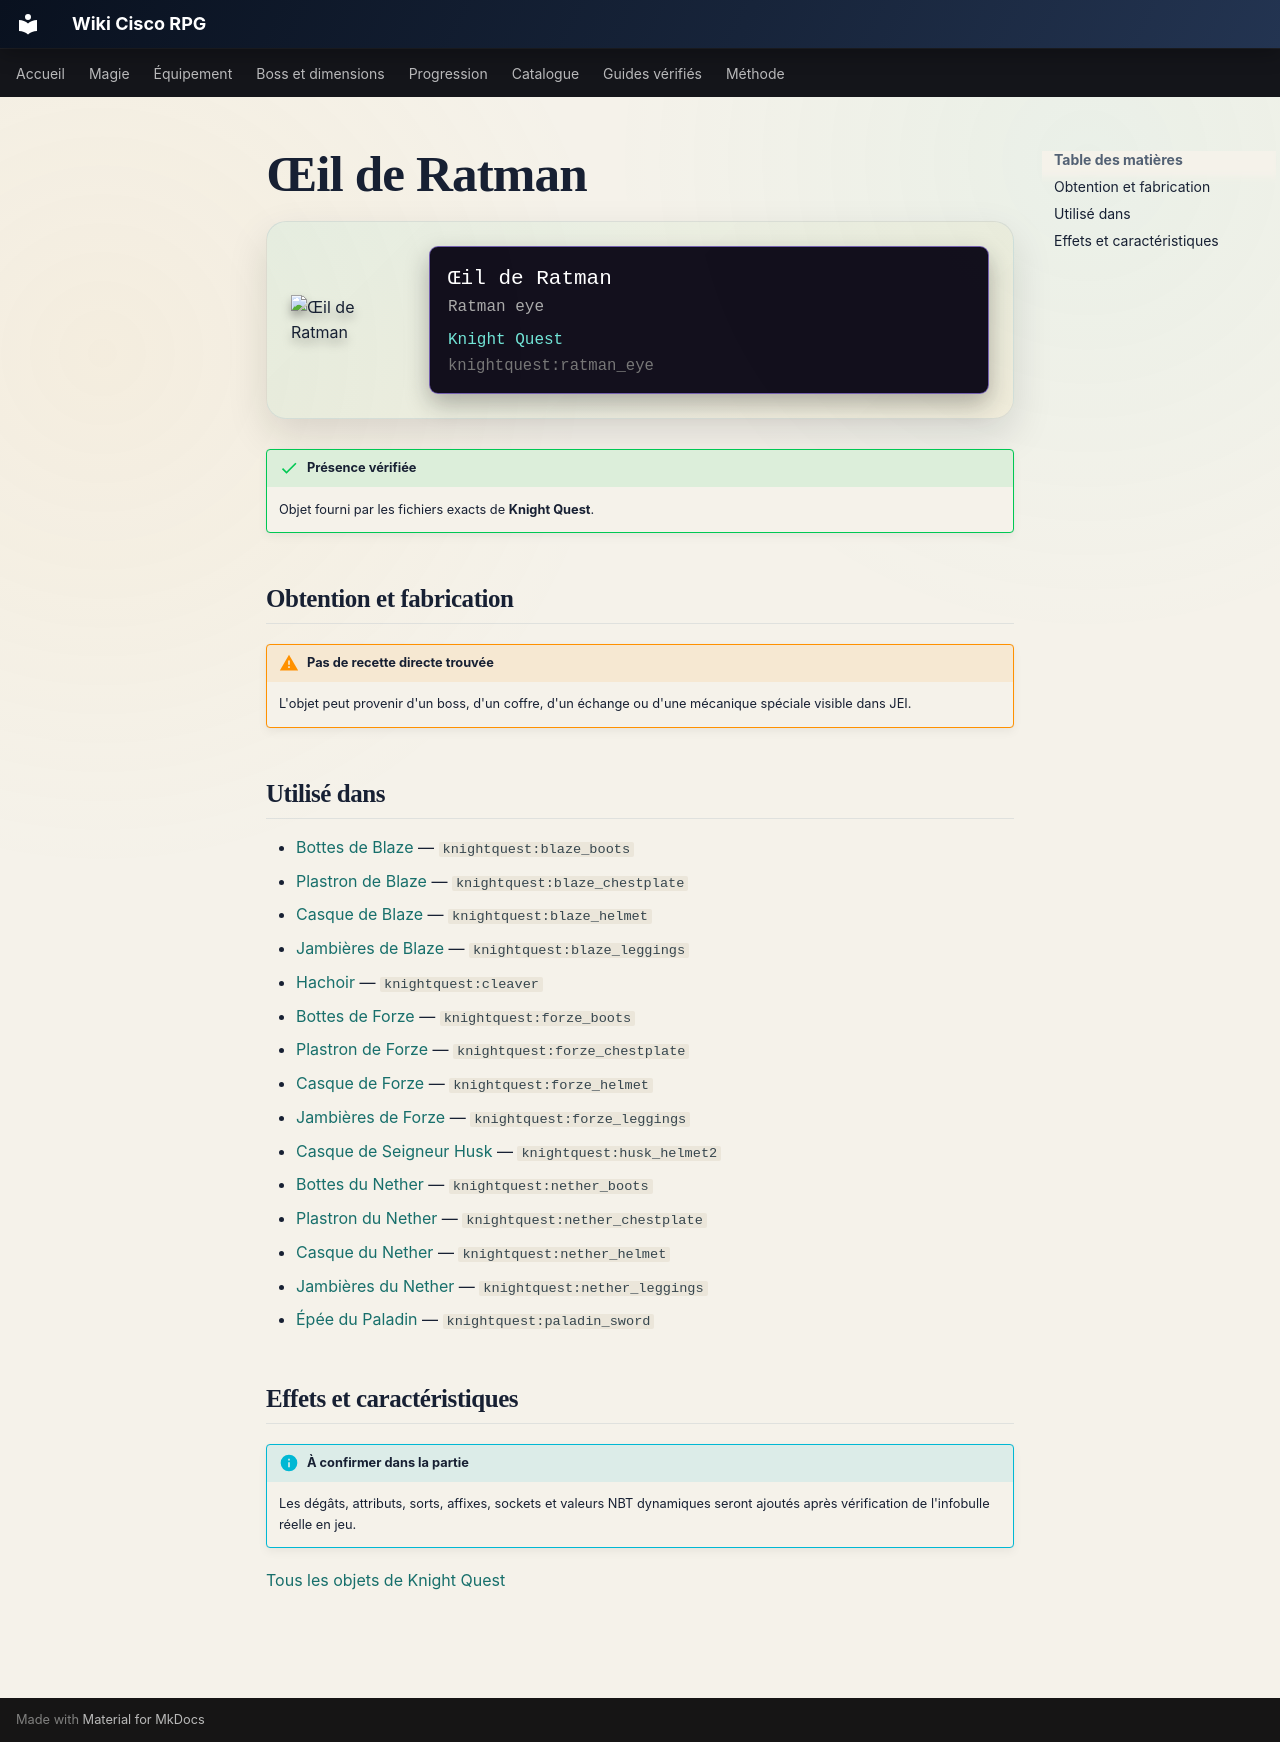

repository: Kloups-Dev/wiki-cisco-rpg · page: catalogue/objets/knightquest/ratman_eye/index.html · generator: mkdocs

# Œil de Ratman

<div class="mc-item-showcase">
<img class="mc-item-icon" src="../../../../assets/generated/items/knightquest/ratman_eye.png" alt="Œil de Ratman">
<div class="mc-tooltip-card">
<div class="mc-tooltip-card__name">Œil de Ratman</div>
<div class="mc-tooltip-card__alias">Ratman eye</div>
<div class="mc-tooltip-card__mod">Knight Quest</div>
<div class="mc-tooltip-card__id">knightquest:ratman_eye</div>
</div>
</div>

!!! success "Présence vérifiée"
    Objet fourni par les fichiers exacts de **Knight Quest**.

## Obtention et fabrication

!!! warning "Pas de recette directe trouvée"
    L'objet peut provenir d'un boss, d'un coffre, d'un échange ou d'une mécanique spéciale visible dans JEI.

## Utilisé dans

- [Bottes de Blaze](../../../catalogue/objets/knightquest/blaze_boots.md) — <code>knightquest:blaze_boots</code>
- [Plastron de Blaze](../../../catalogue/objets/knightquest/blaze_chestplate.md) — <code>knightquest:blaze_chestplate</code>
- [Casque de Blaze](../../../catalogue/objets/knightquest/blaze_helmet.md) — <code>knightquest:blaze_helmet</code>
- [Jambières de Blaze](../../../catalogue/objets/knightquest/blaze_leggings.md) — <code>knightquest:blaze_leggings</code>
- [Hachoir](../../../catalogue/objets/knightquest/cleaver.md) — <code>knightquest:cleaver</code>
- [Bottes de Forze](../../../catalogue/objets/knightquest/forze_boots.md) — <code>knightquest:forze_boots</code>
- [Plastron de Forze](../../../catalogue/objets/knightquest/forze_chestplate.md) — <code>knightquest:forze_chestplate</code>
- [Casque de Forze](../../../catalogue/objets/knightquest/forze_helmet.md) — <code>knightquest:forze_helmet</code>
- [Jambières de Forze](../../../catalogue/objets/knightquest/forze_leggings.md) — <code>knightquest:forze_leggings</code>
- [Casque de Seigneur Husk](../../../catalogue/objets/knightquest/husk_helmet2.md) — <code>knightquest:husk_helmet2</code>
- [Bottes du Nether](../../../catalogue/objets/knightquest/nether_boots.md) — <code>knightquest:nether_boots</code>
- [Plastron du Nether](../../../catalogue/objets/knightquest/nether_chestplate.md) — <code>knightquest:nether_chestplate</code>
- [Casque du Nether](../../../catalogue/objets/knightquest/nether_helmet.md) — <code>knightquest:nether_helmet</code>
- [Jambières du Nether](../../../catalogue/objets/knightquest/nether_leggings.md) — <code>knightquest:nether_leggings</code>
- [Épée du Paladin](../../../catalogue/objets/knightquest/paladin_sword.md) — <code>knightquest:paladin_sword</code>

## Effets et caractéristiques

!!! info "À confirmer dans la partie"
    Les dégâts, attributs, sorts, affixes, sockets et valeurs NBT dynamiques seront ajoutés après vérification de l'infobulle réelle en jeu.

[Tous les objets de Knight Quest](../../../contenu/knight-quest.md)
